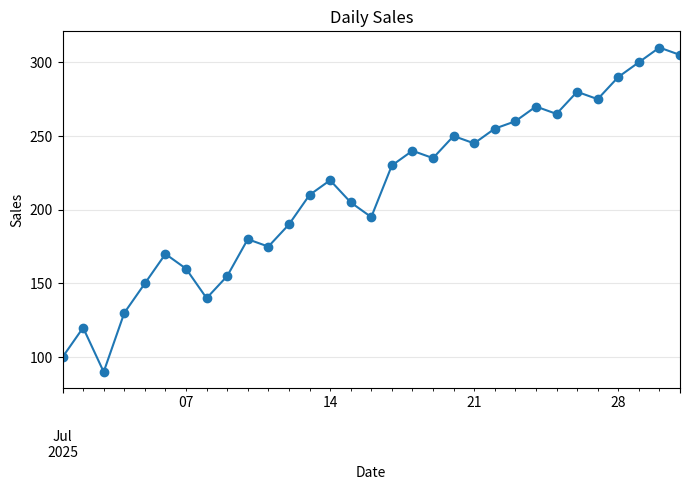

Python code for this plot:
import pandas as pd
import matplotlib.pyplot as plt

# sampleData 
df = pd.DataFrame({
    "date": pd.date_range("2025-07-01", periods=31, freq="D"),
    "sales": [100,120,90,130,150,170,160,140,155,180,
              175,190,210,220,205,195,230,240,235,250,
              245,255,260,270,265,280,275,290,300,310,305]
})

df["date"] = pd.to_datetime(df["date"])
df = df.set_index("date")

# 折れ線
plt.figure(figsize=(7, 5))
df["sales"].plot(marker="o")
plt.title("Daily Sales")
plt.xlabel("Date")
plt.ylabel("Sales")
plt.grid(True, alpha=0.3)
plt.tight_layout()
plt.show()
